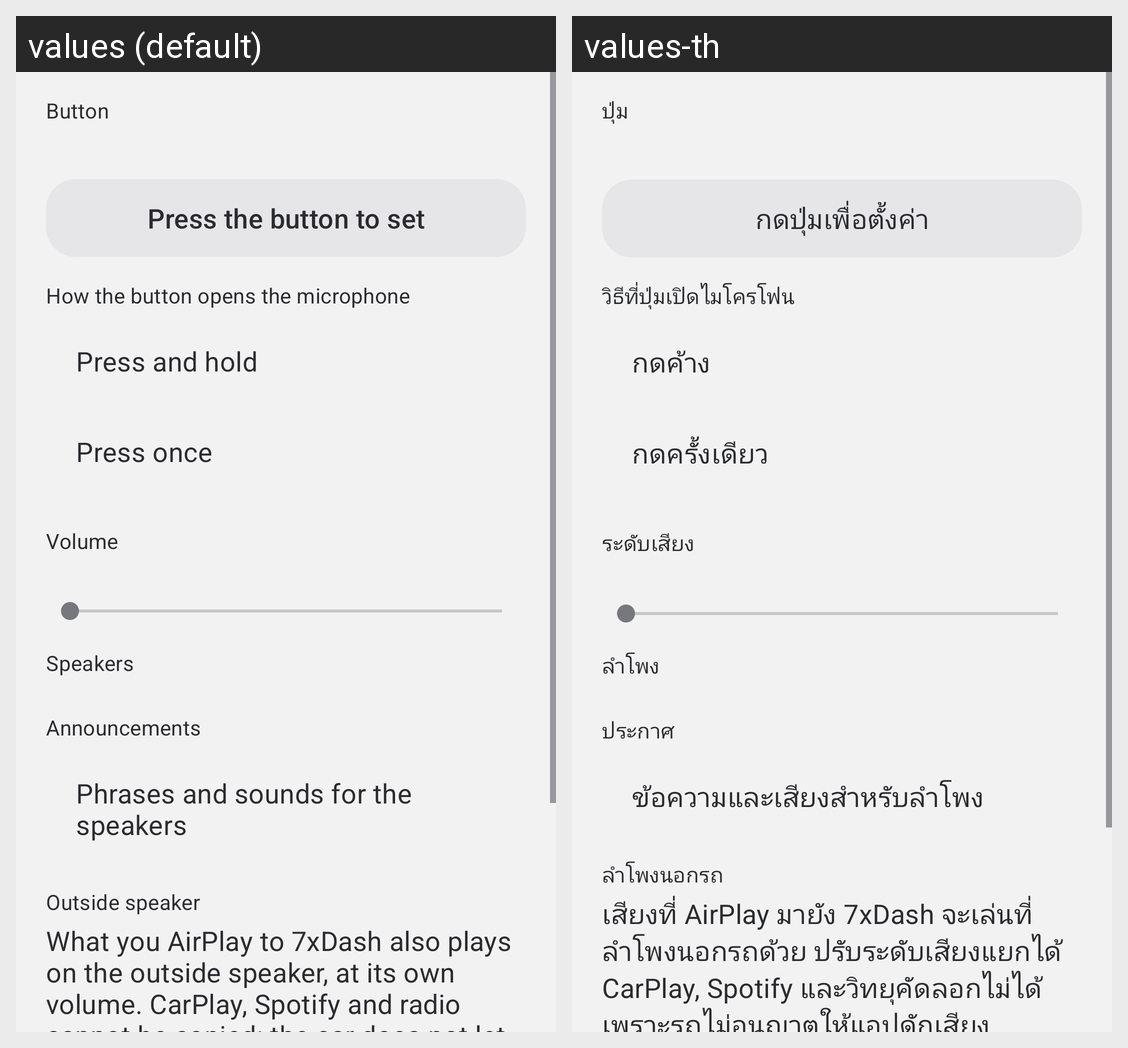

The Android screen above is rendered under two locales of the same app. Produce the string resources it draws, with the default and per-locale values.
Android screen res/layout/fragment_tap_to_speak.xml rendered under 2 locales, left to right: values (default), values-th. Device: Nexus 5 (rendered at 1080×1920; each locale shown at half size, 540×960, under a caption strip naming it); theme Theme.Cam.
Strings drawn on this screen, with the default value and each locale's value (text and hints the layout hard-codes, and strings that could not be matched under every locale, appear in the picture but are not listed):

tap_speak_button
  values: Button
  values-th: ปุ่ม

tap_speak_button_set
  values: Press the button to set
  values-th: กดปุ่มเพื่อตั้งค่า

tap_speak_mode
  values: How the button opens the microphone
  values-th: วิธีที่ปุ่มเปิดไมโครโฟน

tap_speak_hold
  values: Press and hold
  values-th: กดค้าง

tap_speak_once
  values: Press once
  values-th: กดครั้งเดียว

tap_speak_volume
  values: Volume
  values-th: ระดับเสียง

tap_speak_speaker
  values: Speakers
  values-th: ลำโพง

announce_section
  values: Announcements
  values-th: ประกาศ

announce_open
  values: Phrases and sounds for the speakers
  values-th: ข้อความและเสียงสำหรับลำโพง

outside_speaker_section
  values: Outside speaker
  values-th: ลำโพงนอกรถ

outside_speaker_summary
  values: What you AirPlay to 7xDash also plays on the outside speaker, at its own volume. CarPlay, Spotify and radio cannot be copied: the car does not let apps capture them.
  values-th: เสียงที่ AirPlay มายัง 7xDash จะเล่นที่ลำโพงนอกรถด้วย ปรับระดับเสียงแยกได้ CarPlay, Spotify และวิทยุคัดลอกไม่ได้ เพราะรถไม่อนุญาตให้แอปดักเสียง
